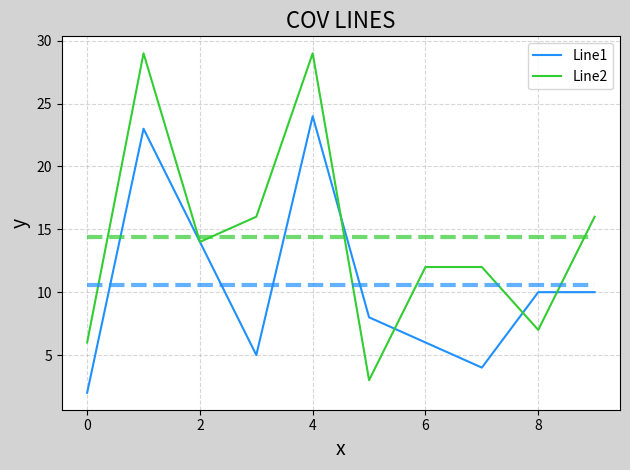

Python code for this plot:
"""
    演示两组数据的协方差
    求出相关系数
"""
import numpy as np
import matplotlib.pyplot as mp


a = np.random.randint(1, 30, 10)
b = np.random.randint(1, 30, 10)
#平均值
ave_a = np.mean(a)
ave_b = np.mean(b)
#离差
dev_a = a - ave_a
dev_b = b - ave_b
#协方差
cov_ab = np.mean(dev_a*dev_b)
cov_ba = np.mean(dev_b*dev_a)
print('a与b数组：', a, b)
print('a与b样本方差：', np.sum(dev_a**2)/(len(dev_a)-1), np.sum(dev_b**2)/(len(dev_b)-1))
print('a与b协方差：',cov_ab, cov_ba)
#绘图，查看两条图线的相关性
mp.figure('COV LINES', facecolor='lightgray')
mp.title('COV LINES', fontsize=16)
mp.xlabel('x', fontsize=14)
mp.ylabel('y', fontsize=14)
x = np.arange(0, 10)
#a,b两条线
mp.plot(x, a, color='dodgerblue', label='Line1')
mp.plot(x, b, color='limegreen', label='Line2')
#a,b两条线的平均线
mp.plot([0, 9], [ave_a, ave_a], color='dodgerblue', linestyle='--', alpha=0.7, linewidth=3)
mp.plot([0, 9], [ave_b, ave_b], color='limegreen', linestyle='--', alpha=0.7, linewidth=3)

mp.grid(linestyle='--', alpha=0.5)
mp.legend()
mp.tight_layout()
mp.show()